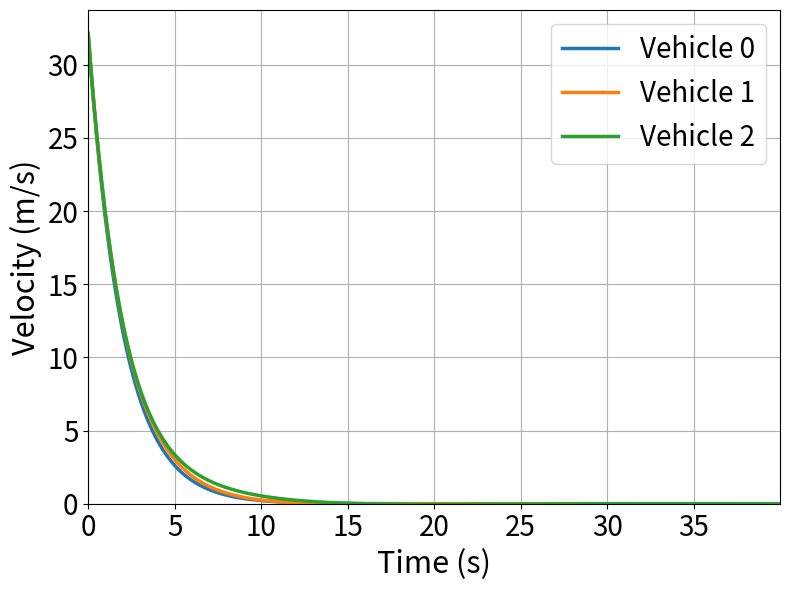
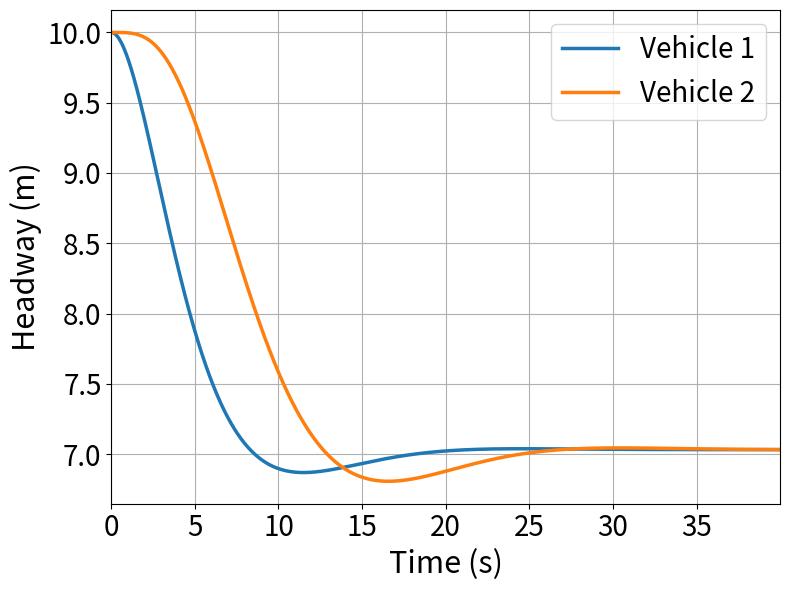

Here is the Python script that generated these plots, in order:
import numpy as np
import matplotlib.pyplot as plt

# -----------------------------
# Parameters and Time Settings
# -----------------------------
num_vehicles = 3  # Number of vehicles (lead + followers)
time_steps = 4000  # Number of time steps
dt = 0.01  # Time step size (s)
t = np.arange(0, time_steps * dt, dt)  # Time array
h0 = 7.03186  # Initial headway for the lead vehicle

track_length = num_vehicles * 40  # Circuit length for periodic conditions

# List of sensitivity values 'a' for OVM and their labels
a_values = [0.5]
labels = ["(a = 0.5)"]

# ----------------------------------------------
# Define the Optimal Velocity (Bando) Function
# ----------------------------------------------
def OVF(s):
    
    return 16.8 * (np.tanh(0.086 * (s - 25)) + 0.913)

# -------------------------------
# Loop over different sensitivity values
# -------------------------------
for a_val, label in zip(a_values, labels):
    
    # Initialize velocity arrays
    v = np.full((num_vehicles, len(t)), 32.1384)  # Steady state velocity for 40m headway

    # Initialize positions
    x = np.zeros((num_vehicles, len(t)))
    x[0, 0] = 0.0
    for n in range(1, num_vehicles):
        x[n, 0] = x[n-1, 0] - 10.0  # Ensuring 40m headway initially

    # Initialize headway storage (now a 2D array!)
    S = np.zeros((num_vehicles, len(t)))

    # -----------------------
    # Time-stepping (Euler method)
    # -----------------------
    for i in range(0, len(t)-1):
        # Compute and store headways at each time step
        for n in range(num_vehicles):
            if n == 0:  # Lead vehicle follows last vehicle (Periodic BC)
                S[n, i] = h0
            else:
                S[n, i] = x[n-1, i] - x[n, i]

        # Update velocity and position for all vehicles
        for n in range(num_vehicles):
            v[n, i+1] = v[n, i] + dt * a_val * (OVF(S[n, i]) - v[n, i])
            x[n, i+1] = x[n, i] + dt * v[n, i]

    # ---------------------------
    # Compute acceleration (for plotting)
    # ---------------------------
    acceleration = np.zeros_like(v)
    acceleration[:, 1:] = np.diff(v, axis=1) / dt

    # ---------------------------
    # Plotting Results
    # ---------------------------

    # Velocity vs Time
    plt.figure(figsize=(8, 6))
    for n in range(num_vehicles):
        plt.plot(t, v[n, :], label=f"Vehicle {n}", linewidth=2.5)
    plt.xlabel("Time (s)", fontsize=22)
    plt.ylabel("Velocity (m/s)", fontsize=22)
    plt.xlim(0, t[-1])
    plt.xticks(fontsize=20)
    plt.ylim(0, None)  # Ensures y-axis starts at 0
    plt.yticks(fontsize=20)
    plt.legend(fontsize=20, loc="upper right")
    plt.grid(True)
    plt.tight_layout()
    plt.show()

    # Headway vs Time (Skip the last point)
    plt.figure(figsize=(8, 6))
    for n in range(1, num_vehicles):  # Only plot for following vehicles
        plt.plot(t[:-1], S[n, :-1], label=f"Vehicle {n}", linewidth=2.5)  # Exclude last point
    plt.xlabel("Time (s)", fontsize=22)
    plt.ylabel("Headway (m)", fontsize=22)
    plt.xlim(0, t[-1])
    plt.xticks(fontsize=20)
    plt.yticks(fontsize=20)
    plt.legend(fontsize=20, loc="upper right")
    plt.grid(True)
    plt.tight_layout()
    plt.show()



